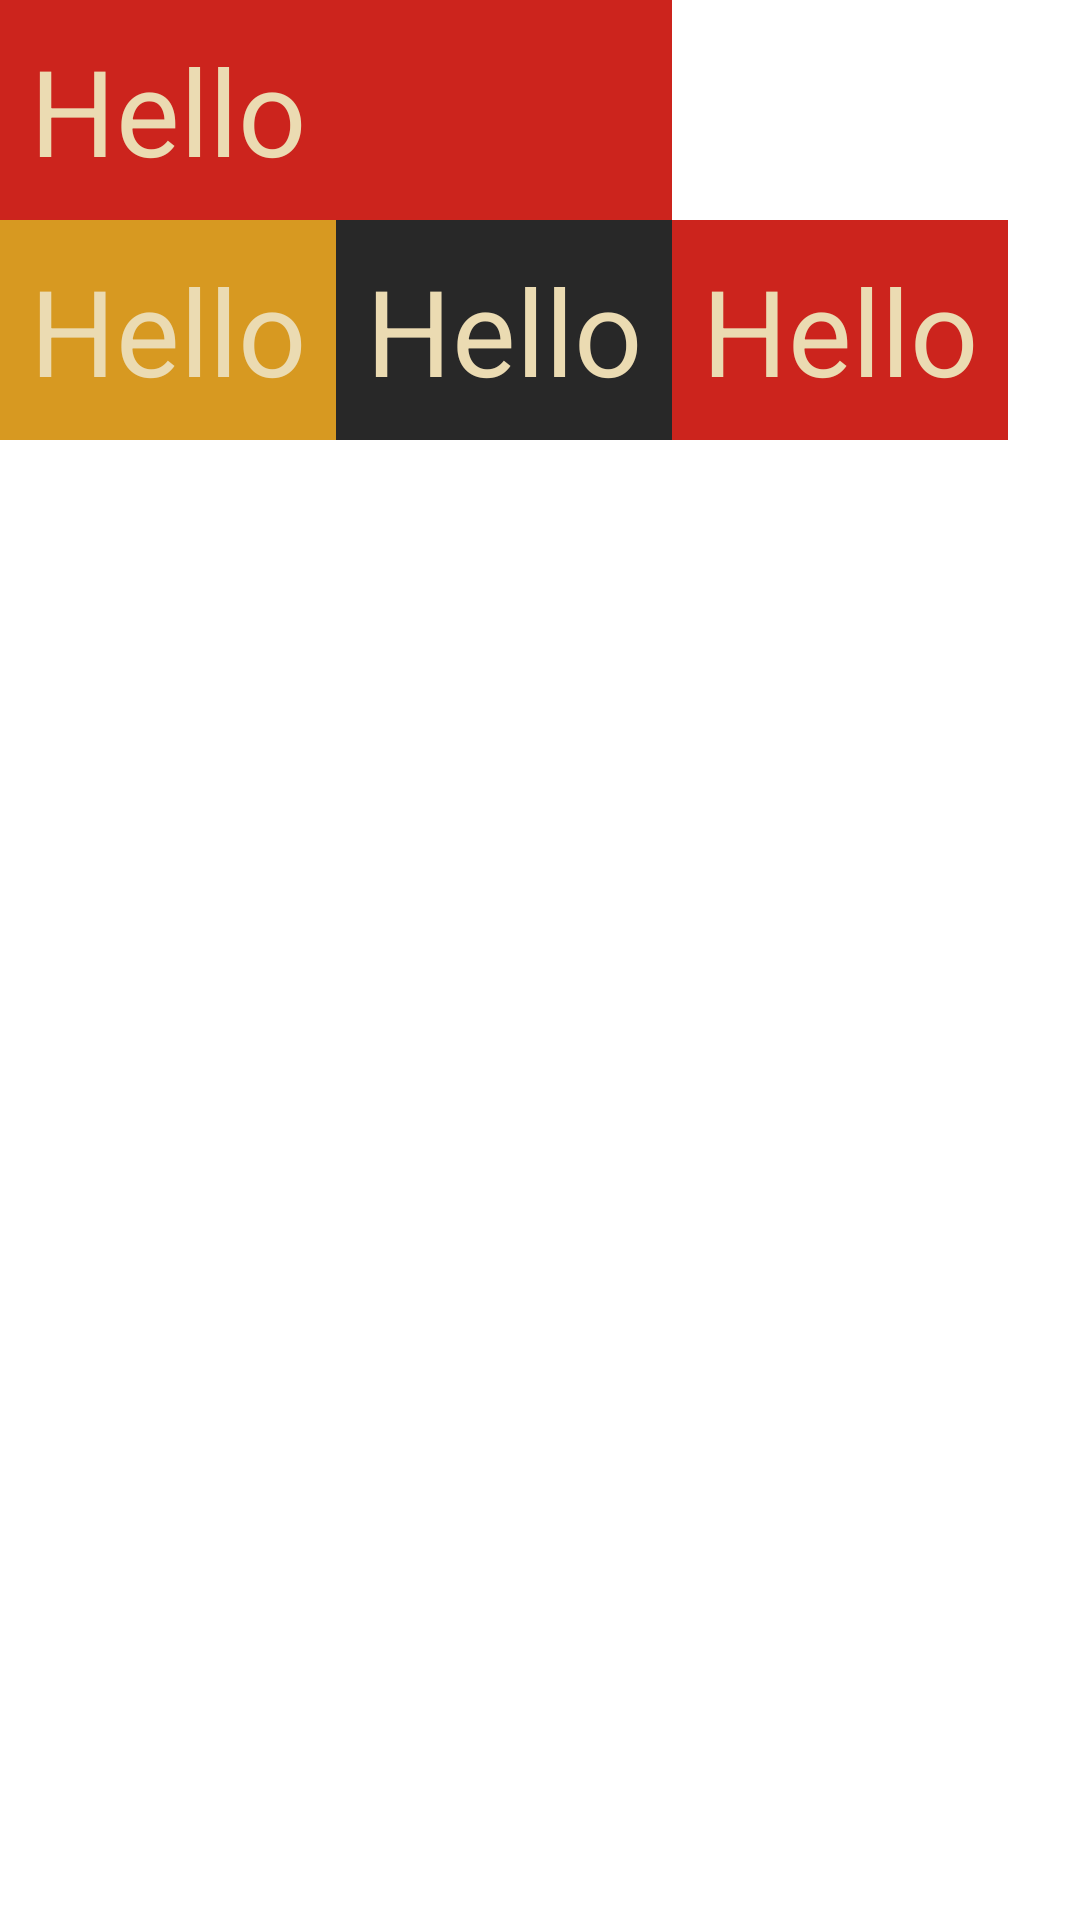

Write the Android layout XML for this screen, with the resource values it uses.
<!-- AndroidManifest.xml: application theme Theme.MobileProgrammingOne -->
<!-- res/layout/unit_3_table_span.xml -->
<?xml version="1.0" encoding="utf-8"?>
<TableLayout xmlns:android="http://schemas.android.com/apk/res/android"
    android:layout_width="match_parent"
    android:layout_height="match_parent">

    <TableRow
        android:layout_width="match_parent"
        android:layout_height="wrap_content">

        <TextView
            android:id="@+id/text_one"
            android:layout_column="0"
            android:layout_span="2"
            android:padding="10dp"
            android:text="@string/hello"
            android:textColor="@color/gruv_white"
            android:background="@color/gruv_red"
            android:textSize="40sp" />
    </TableRow>

    <TableRow
        android:layout_width="match_parent"
        android:layout_height="wrap_content">

        <TextView
            android:id="@+id/text_two"
            android:layout_column="0"
            android:layout_span="1"
            android:text="@string/hello"
            android:textAlignment="center"
            android:textColor="@color/gruv_white"
            android:background="@color/gruv_yellow"
            android:padding="10dp"
            android:textSize="40sp" />

        <TextView
            android:id="@+id/text_three"
            android:layout_column="1"
            android:layout_span="1"
            android:text="@string/hello"
            android:textAlignment="center"
            android:textColor="@color/gruv_white"
            android:padding="10dp"
            android:background="@color/gruv_black"
            android:textSize="40sp" />

        <TextView
            android:id="@+id/text_four"
            android:layout_column="2"
            android:layout_span="1"
            android:background="@color/gruv_red"
            android:padding="10dp"
            android:text="@string/hello"
            android:textAlignment="center"
            android:textColor="@color/gruv_white"
            android:textSize="40sp" />
    </TableRow>

</TableLayout>
<!-- resources referenced by this layout -->
<resources>
  <color name="gruv_black">#282828</color>
  <color name="gruv_red">#cc241d</color>
  <color name="gruv_white">#ebdbb2</color>
  <color name="gruv_yellow">#d79921</color>
  <string name="hello">Hello</string>
  <style name="Theme.MobileProgrammingOne" parent="Theme.MaterialComponents.DayNight.DarkActionBar">
          
          <item name="colorPrimary">@color/purple_500</item>
          <item name="colorPrimaryVariant">@color/purple_700</item>
          <item name="colorOnPrimary">@color/white</item>
          
          <item name="colorSecondary">@color/teal_200</item>
          <item name="colorSecondaryVariant">@color/teal_700</item>
          <item name="colorOnSecondary">@color/black</item>
          
          <item name="android:statusBarColor">@color/gruv_black</item>
          
      </style>
  <color name="purple_500">#FF6200EE</color>
  <color name="purple_700">#FF3700B3</color>
  <color name="white">#FFFFFFFF</color>
  <color name="teal_200">#FF03DAC5</color>
  <color name="teal_700">#FF018786</color>
  <color name="black">#FF000000</color>
</resources>
